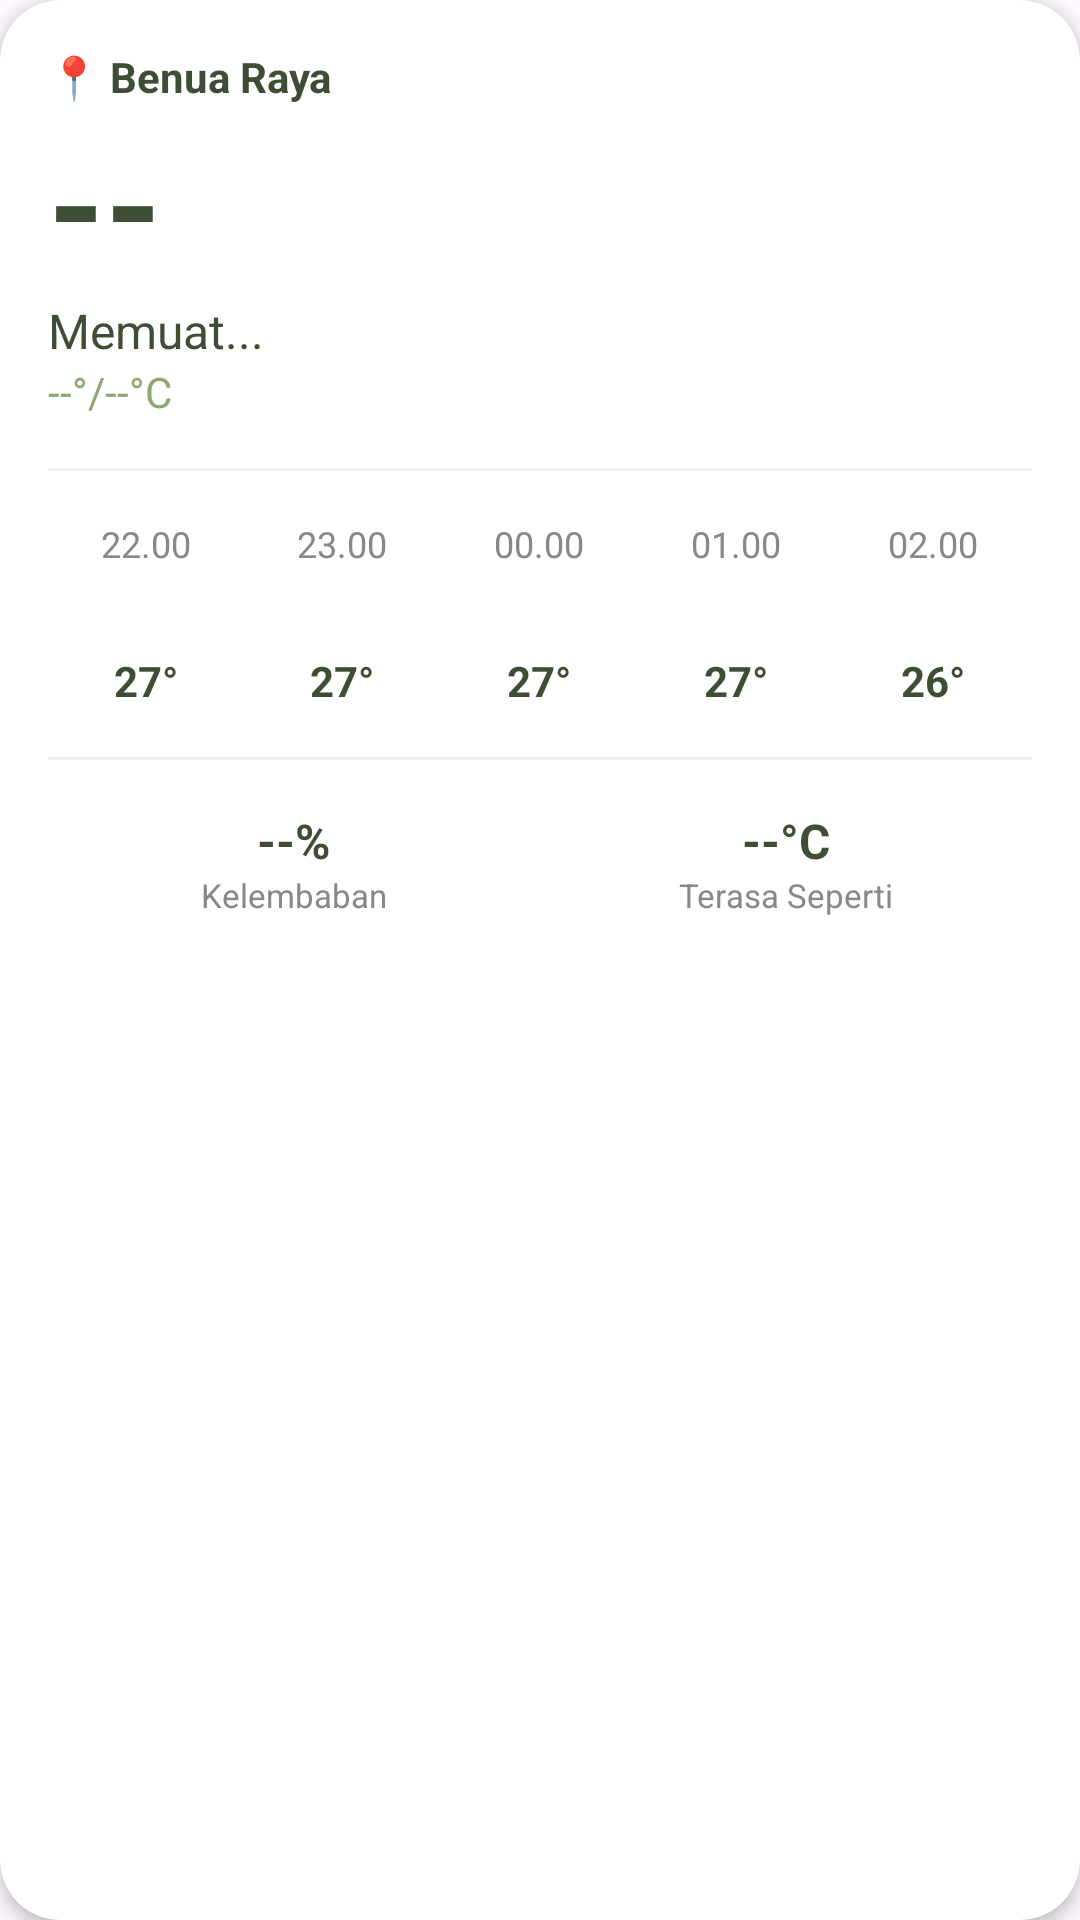

Reconstruct the res/layout file that produces this screen, plus the resources it refers to.
<!-- AndroidManifest.xml: application theme Theme.MoNiKa -->
<!-- res/layout/layout_cuaca.xml -->
<?xml version="1.0" encoding="utf-8"?>
<androidx.cardview.widget.CardView xmlns:android="http://schemas.android.com/apk/res/android"
    xmlns:app="http://schemas.android.com/apk/res-auto"
    android:layout_width="match_parent"
    android:layout_height="wrap_content"
    android:layout_margin="8dp"
    app:cardBackgroundColor="#FFFFFF"
    app:cardCornerRadius="20dp"
    app:cardElevation="3dp">

    <LinearLayout
        android:layout_width="match_parent"
        android:layout_height="wrap_content"
        android:orientation="vertical"
        android:padding="16dp">

        <RelativeLayout
            android:layout_width="match_parent"
            android:layout_height="wrap_content">

            <LinearLayout
                android:layout_width="wrap_content"
                android:layout_height="wrap_content"
                android:orientation="vertical">

                <TextView
                    android:id="@+id/tvLokasiCuaca"
                    android:layout_width="wrap_content"
                    android:layout_height="wrap_content"
                    android:text="📍 Benua Raya"
                    android:textColor="@color/syam_green_dark"
                    android:textSize="14sp"
                    android:textStyle="bold" />

                <TextView
                    android:id="@+id/tvSuhuUtama"
                    android:layout_width="wrap_content"
                    android:layout_height="wrap_content"
                    android:text="--"
                    android:textColor="@color/syam_green_dark"
                    android:textSize="48sp"
                    android:textStyle="bold" />

                <TextView
                    android:id="@+id/tvDeskripsiCuaca"
                    android:layout_width="wrap_content"
                    android:layout_height="wrap_content"
                    android:text="Memuat..."
                    android:textColor="@color/syam_green_dark"
                    android:textSize="16sp" />

                <TextView
                    android:id="@+id/tvRentangSuhu"
                    android:layout_width="wrap_content"
                    android:layout_height="wrap_content"
                    android:text="--°/--°C"
                    android:textColor="@color/syam_green_medium"
                    android:textSize="14sp" />
            </LinearLayout>

            <ImageView
                android:id="@+id/ivIconCuacaUtama"
                android:layout_width="80dp"
                android:layout_height="80dp"
                android:layout_alignParentEnd="true"
                android:layout_centerVertical="true"
                android:src="@drawable/ic_cloud"
                app:tint="@color/syam_green_medium" />
        </RelativeLayout>

        <View
            android:layout_width="match_parent"
            android:layout_height="1dp"
            android:layout_marginVertical="16dp"
            android:background="#EEEEEE" />

        
        <LinearLayout
            android:layout_width="match_parent"
            android:layout_height="wrap_content"
            android:orientation="horizontal"
            android:weightSum="5">

            <LinearLayout
                android:layout_width="0dp"
                android:layout_height="wrap_content"
                android:layout_weight="1"
                android:gravity="center"
                android:orientation="vertical">
                <TextView android:layout_width="wrap_content" android:layout_height="wrap_content" android:text="22.00" android:textSize="12sp" android:textColor="#888888"/>
                <ImageView android:layout_width="20dp" android:layout_height="20dp" android:src="@drawable/ic_cloud_small" app:tint="@color/syam_green_medium" android:layout_marginVertical="4dp"/>
                <TextView android:layout_width="wrap_content" android:layout_height="wrap_content" android:text="27°" android:textStyle="bold" android:textColor="@color/syam_green_dark"/>
            </LinearLayout>

            <LinearLayout
                android:layout_width="0dp"
                android:layout_height="wrap_content"
                android:layout_weight="1"
                android:gravity="center"
                android:orientation="vertical">
                <TextView android:layout_width="wrap_content" android:layout_height="wrap_content" android:text="23.00" android:textSize="12sp" android:textColor="#888888"/>
                <ImageView android:layout_width="20dp" android:layout_height="20dp" android:src="@drawable/ic_cloud_small" app:tint="@color/syam_green_medium" android:layout_marginVertical="4dp"/>
                <TextView android:layout_width="wrap_content" android:layout_height="wrap_content" android:text="27°" android:textStyle="bold" android:textColor="@color/syam_green_dark"/>
            </LinearLayout>

            <LinearLayout
                android:layout_width="0dp"
                android:layout_height="wrap_content"
                android:layout_weight="1"
                android:gravity="center"
                android:orientation="vertical">
                <TextView android:layout_width="wrap_content" android:layout_height="wrap_content" android:text="00.00" android:textSize="12sp" android:textColor="#888888"/>
                <ImageView android:layout_width="20dp" android:layout_height="20dp" android:src="@drawable/ic_cloud_small" app:tint="@color/syam_green_medium" android:layout_marginVertical="4dp"/>
                <TextView android:layout_width="wrap_content" android:layout_height="wrap_content" android:text="27°" android:textStyle="bold" android:textColor="@color/syam_green_dark"/>
            </LinearLayout>

            <LinearLayout
                android:layout_width="0dp"
                android:layout_height="wrap_content"
                android:layout_weight="1"
                android:gravity="center"
                android:orientation="vertical">
                <TextView android:layout_width="wrap_content" android:layout_height="wrap_content" android:text="01.00" android:textSize="12sp" android:textColor="#888888"/>
                <ImageView android:layout_width="20dp" android:layout_height="20dp" android:src="@drawable/ic_cloud_small" app:tint="@color/syam_green_medium" android:layout_marginVertical="4dp"/>
                <TextView android:layout_width="wrap_content" android:layout_height="wrap_content" android:text="27°" android:textStyle="bold" android:textColor="@color/syam_green_dark"/>
            </LinearLayout>

            <LinearLayout
                android:layout_width="0dp"
                android:layout_height="wrap_content"
                android:layout_weight="1"
                android:gravity="center"
                android:orientation="vertical">
                <TextView android:layout_width="wrap_content" android:layout_height="wrap_content" android:text="02.00" android:textSize="12sp" android:textColor="#888888"/>
                <ImageView android:layout_width="20dp" android:layout_height="20dp" android:src="@drawable/ic_cloud_small" app:tint="@color/syam_green_medium" android:layout_marginVertical="4dp"/>
                <TextView android:layout_width="wrap_content" android:layout_height="wrap_content" android:text="26°" android:textStyle="bold" android:textColor="@color/syam_green_dark"/>
            </LinearLayout>

        </LinearLayout>

        <View
            android:layout_width="match_parent"
            android:layout_height="1dp"
            android:layout_marginVertical="16dp"
            android:background="#EEEEEE" />

        <LinearLayout
            android:layout_width="match_parent"
            android:layout_height="wrap_content"
            android:orientation="horizontal">

            <LinearLayout
                android:layout_width="0dp"
                android:layout_height="wrap_content"
                android:layout_weight="1"
                android:gravity="center"
                android:orientation="vertical">
                <TextView
                    android:id="@+id/tvKelembabanCuaca"
                    android:layout_width="wrap_content"
                    android:layout_height="wrap_content"
                    android:text="--%"
                    android:textStyle="bold"
                    android:textSize="16sp"
                    android:textColor="@color/syam_green_dark"/>
                <TextView android:layout_width="wrap_content" android:layout_height="wrap_content" android:text="Kelembaban" android:textSize="11sp" android:textColor="#888888"/>
            </LinearLayout>

            <LinearLayout
                android:layout_width="0dp"
                android:layout_height="wrap_content"
                android:layout_weight="1"
                android:gravity="center"
                android:orientation="vertical">
                <TextView
                    android:id="@+id/tvFeelsLike"
                    android:layout_width="wrap_content"
                    android:layout_height="wrap_content"
                    android:text="--°C"
                    android:textStyle="bold"
                    android:textSize="16sp"
                    android:textColor="@color/syam_green_dark"/>
                <TextView android:layout_width="wrap_content" android:layout_height="wrap_content" android:text="Terasa Seperti" android:textSize="11sp" android:textColor="#888888"/>
            </LinearLayout>

        </LinearLayout>

    </LinearLayout>
</androidx.cardview.widget.CardView>
<!-- resources referenced by this layout -->
<resources>
  <color name="syam_green_dark">#3E4E35</color>
  <color name="syam_green_medium">#8BA870</color>
  <style name="Theme.MoNiKa" parent="Base.Theme.MoNiKa" />
  <style name="Base.Theme.MoNiKa" parent="Theme.Material3.DayNight.NoActionBar">
          
          
      </style>
</resources>
